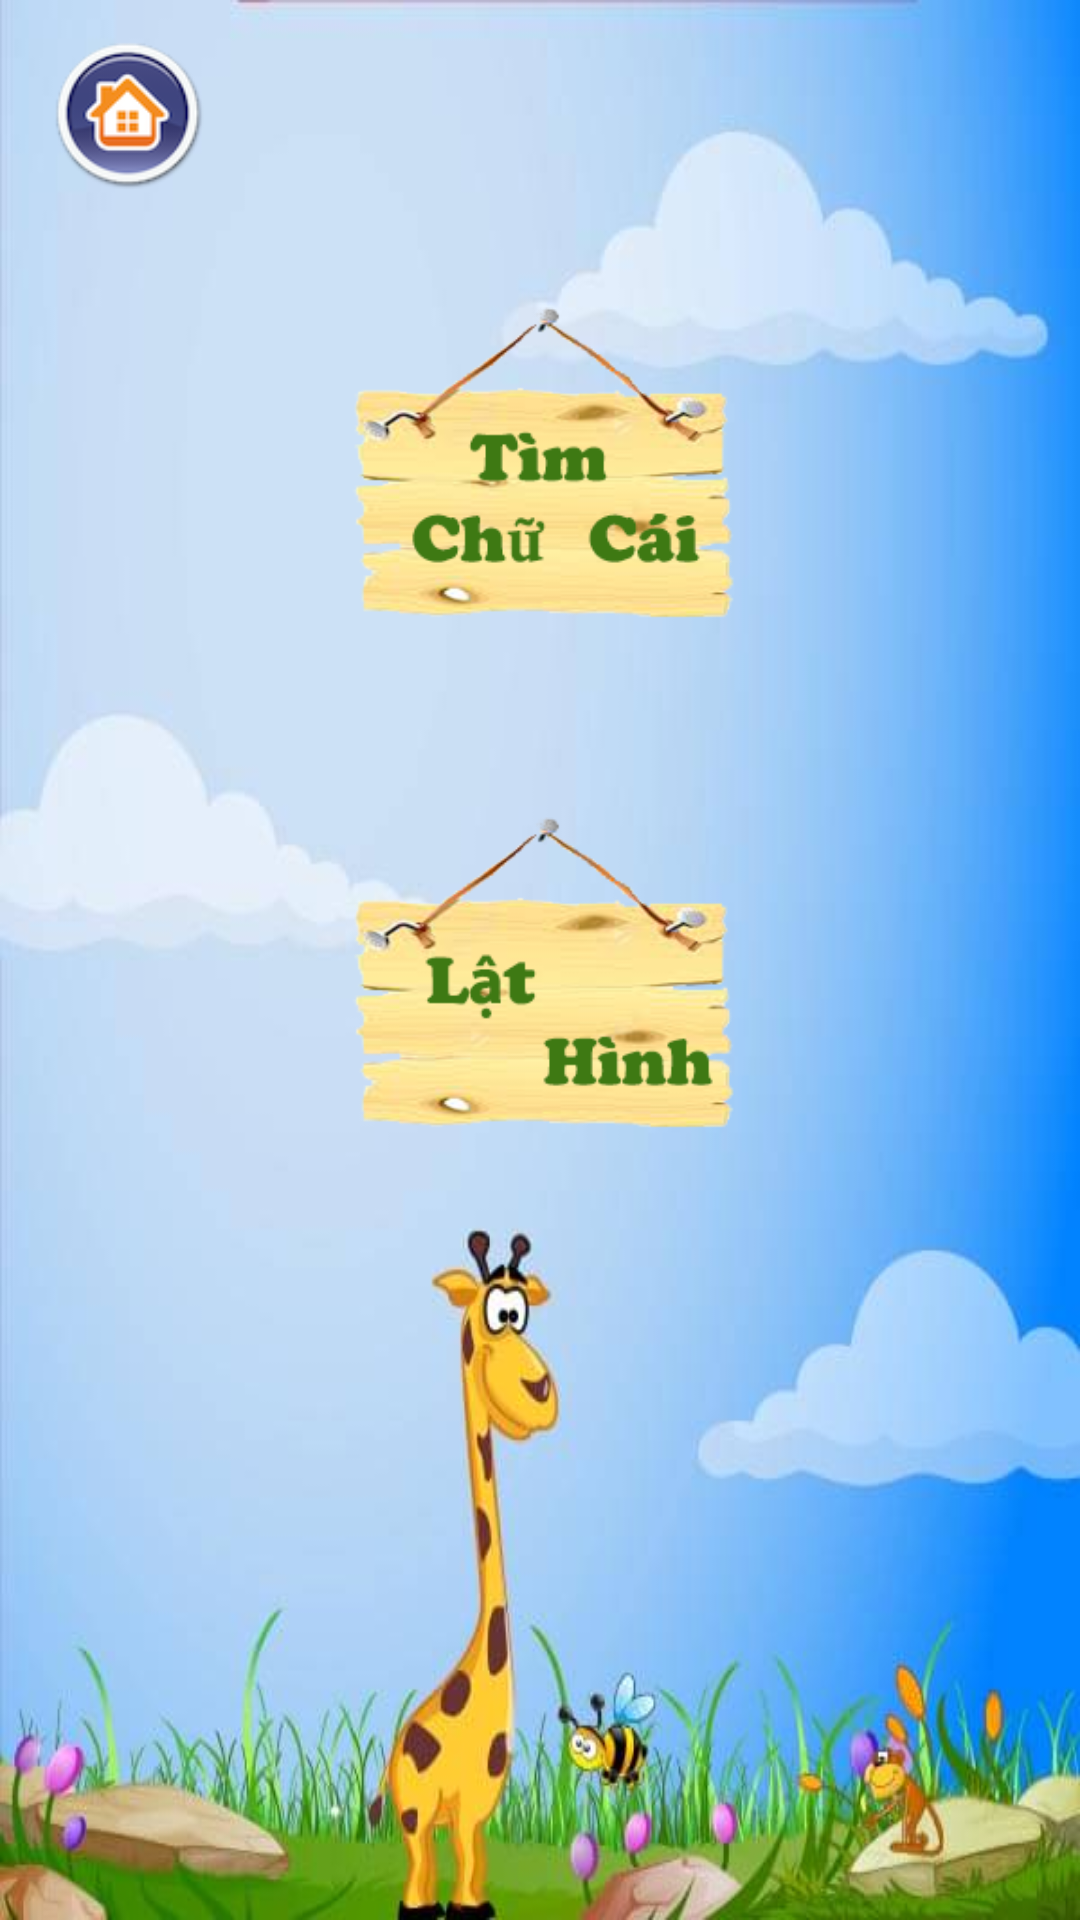

Android layout source for this screen:
<!-- AndroidManifest.xml: application theme AppTheme -->
<!-- res/layout/activity_game__home.xml -->
<?xml version="1.0" encoding="utf-8"?>
<RelativeLayout xmlns:android="http://schemas.android.com/apk/res/android"
    xmlns:tools="http://schemas.android.com/tools"
    android:id="@+id/activity_game__home"
    android:layout_width="match_parent"
    android:layout_height="match_parent"
    android:background="@drawable/mainbgold">
    <Button
        android:id="@+id/btnBack"
        android:layout_marginTop="10dp"
        android:layout_width="55dp"
        android:background="@drawable/btn_home"
        android:layout_marginLeft="15dp"
        android:layout_height="55dp" />

    <RelativeLayout
        android:layout_width="wrap_content"
        android:layout_height="wrap_content"
        android:layout_centerHorizontal="true"
        android:layout_marginTop="80dp">

        <Button
            android:id="@+id/timchucai"
            android:layout_width="160dp"
            android:layout_height="160dp"
            android:background="@drawable/menu2"
            android:layout_alignParentTop="true"
            android:layout_alignParentStart="true" />


        <Button
            android:id="@+id/chonanhghepchu"
            android:layout_width="160dp"
            android:layout_height="160dp"
            android:layout_alignParentStart="true"
            android:layout_below="@+id/timchucai"
            android:layout_marginTop="10dp"
            android:background="@drawable/lathinh" />

    </RelativeLayout>

</RelativeLayout>
<!-- resources referenced by this layout -->
<resources>
  <!-- drawable btn_home: png bitmap (drawable, 11922 bytes) -->
  <!-- drawable lathinh: png bitmap (drawable-hdpi, 40927 bytes) -->
  <!-- drawable mainbgold: jpg bitmap (drawable, 25215 bytes) -->
  <!-- drawable menu2: png bitmap (drawable-hdpi, 41892 bytes) -->
  <style name="AppTheme" parent="Theme.AppCompat.Light.DarkActionBar">
          <item name="colorPrimary">@color/colorPrimary</item>
          <item name="colorPrimaryDark">@color/colorPrimaryDark</item>
          <item name="colorAccent">@color/colorAccent</item>
      </style>
  <color name="colorPrimary">#3F51B5</color>
  <color name="colorPrimaryDark">#303F9F</color>
  <color name="colorAccent">#dafd3474</color>
</resources>
